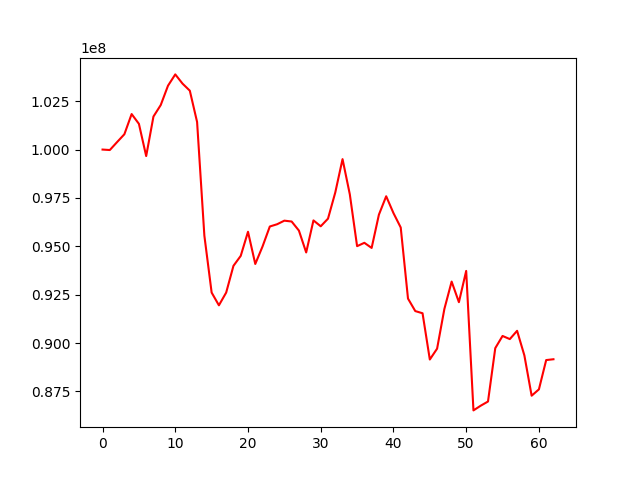

Values plotted in this chart, from the file beside it:
, 0
0, 100000000
1, 99975436
2, 100386860
3, 100790774
4, 101835337
5, 101329438
6, 99663671
7, 101707216
8, 102299561
9, 103301026
10, 103884585
11, 103407107
12, 103043152
13, 101424949
14, 95551097
15, 92609146
16, 91950184
17, 92609131
18, 93991050
19, 94505423
20, 95751865
21, 94086529
22, 94991867
23, 96023997
24, 96139685
25, 96325433
26, 96281199
27, 95812819
28, 94682440
29, 96338331
30, 96034823
31, 96428898
32, 97781268
33, 99505665
34, 97684500
35, 95007053
36, 95180536
37, 94916068
38, 96635757
39, 97586610
40, 96717152
41, 95971691
42, 92297882
43, 91652138
44, 91539716
45, 89149302
46, 89709769
47, 91759366
48, 93176459
49, 92112481
50, 93727350
51, 86519000
52, 86762716
53, 86977855
54, 89737127
55, 90366306
56, 90204097
57, 90632398
58, 89362498
59, 87278509
... 3 more rows
